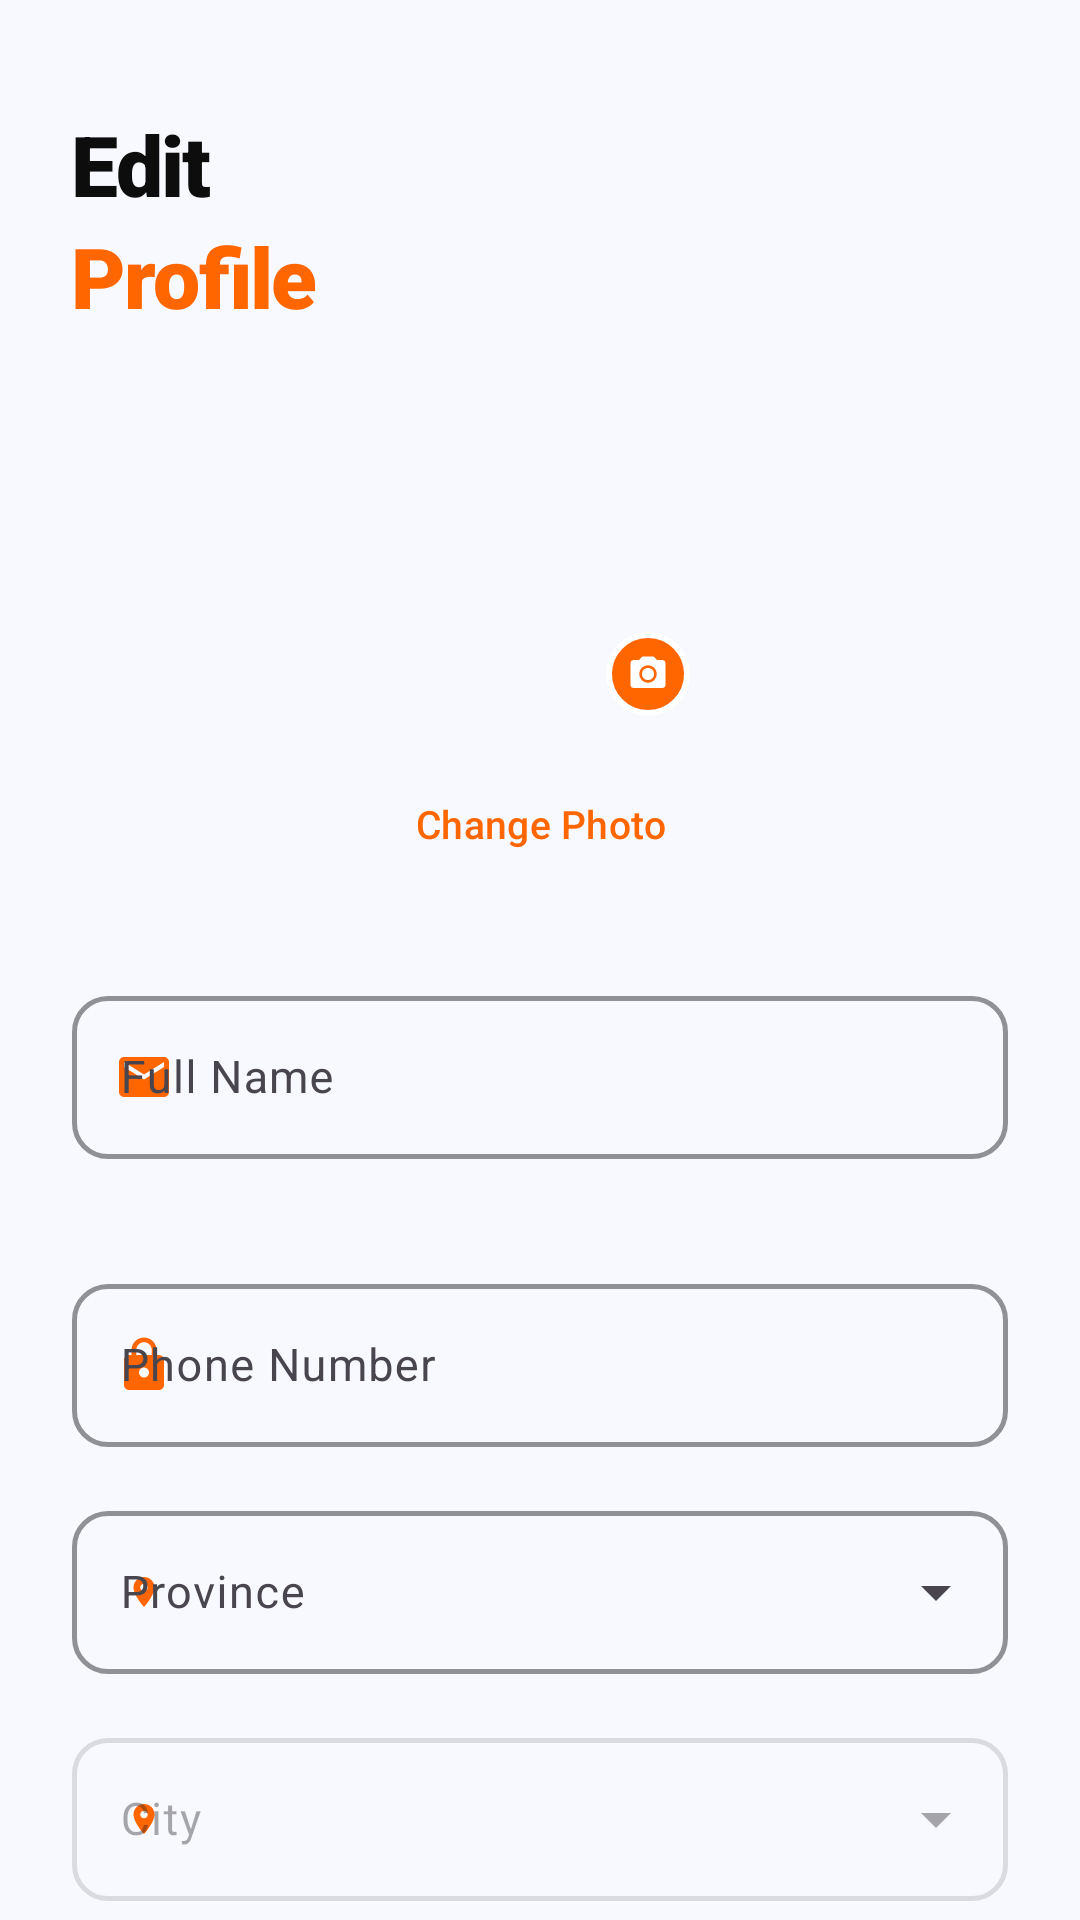

Reconstruct the res/layout file that produces this screen, plus the resources it refers to.
<!-- AndroidManifest.xml: application theme Theme.NearBuy -->
<!-- res/layout/fragment_edit_profile.xml -->
<?xml version="1.0" encoding="utf-8"?>
<androidx.core.widget.NestedScrollView
    xmlns:android="http://schemas.android.com/apk/res/android"
    xmlns:app="http://schemas.android.com/apk/res-auto"
    android:layout_width="match_parent"
    android:layout_height="match_parent"
    android:background="#F8F9FF"
    android:fillViewport="true">

    <LinearLayout
        android:layout_width="match_parent"
        android:layout_height="wrap_content"
        android:orientation="vertical"
        android:padding="24dp">

        
        <TextView
            android:layout_width="wrap_content"
            android:layout_height="wrap_content"
            android:text="Edit"
            android:textSize="28sp"
            android:textColor="#0D0D0D"
            android:fontFamily="sans-serif-black"
            android:letterSpacing="-0.02"
            android:layout_marginTop="12dp" />

        <TextView
            android:layout_width="wrap_content"
            android:layout_height="wrap_content"
            android:text="Profile"
            android:textSize="28sp"
            android:textColor="#FF6600"
            android:fontFamily="sans-serif-black"
            android:letterSpacing="-0.02"
            android:layout_marginBottom="28dp" />

        
        <LinearLayout
            android:layout_width="match_parent"
            android:layout_height="wrap_content"
            android:gravity="center"
            android:orientation="vertical"
            android:layout_marginBottom="28dp">

            <FrameLayout
                android:layout_width="wrap_content"
                android:layout_height="wrap_content">

                <ImageView
                    android:layout_width="100dp"
                    android:layout_height="100dp"
                    android:background="@drawable/bg_avatar_ring" />

                <com.google.android.material.imageview.ShapeableImageView
                    android:id="@+id/ivEditProfileImage"
                    android:layout_width="94dp"
                    android:layout_height="94dp"
                    android:layout_gravity="center"
                    android:scaleType="centerCrop"
                    app:shapeAppearanceOverlay="@style/ShapeAppearance.Material3.Corner.Full" />

                
                <FrameLayout
                    android:layout_width="28dp"
                    android:layout_height="28dp"
                    android:layout_gravity="bottom|end"
                    android:background="@drawable/bg_camera_badge">

                    <ImageView
                        android:layout_width="14dp"
                        android:layout_height="14dp"
                        android:layout_gravity="center"
                        android:src="@drawable/ic_camera"
                        app:tint="#FFFFFF" />

                </FrameLayout>

            </FrameLayout>

            <com.google.android.material.button.MaterialButton
                android:id="@+id/btnChangePhoto"
                style="@style/Widget.Material3.Button.TextButton"
                android:layout_width="wrap_content"
                android:layout_height="wrap_content"
                android:layout_marginTop="12dp"
                android:text="Change Photo"
                android:textSize="13sp"
                android:textColor="#FF6600"
                android:textAllCaps="false"
                android:fontFamily="sans-serif-medium"
                app:rippleColor="#11FF6600" />

        </LinearLayout>

        
        <com.google.android.material.textfield.TextInputLayout
            android:id="@+id/tilEditName"
            style="@style/Widget.Material3.TextInputLayout.OutlinedBox"
            android:layout_width="match_parent"
            android:layout_height="wrap_content"
            android:layout_marginBottom="16dp"
            android:hint="Full Name"
            app:boxCornerRadiusTopStart="12dp"
            app:boxCornerRadiusTopEnd="12dp"
            app:boxCornerRadiusBottomStart="12dp"
            app:boxCornerRadiusBottomEnd="12dp"
            app:boxStrokeColor="#DDDDDD"
            app:boxStrokeWidth="1.5dp"
            app:hintTextColor="#FF6600"
            app:startIconDrawable="@drawable/ic_field_email"
            app:startIconTint="#FF6600"
            app:errorEnabled="true">

            <com.google.android.material.textfield.TextInputEditText
                android:id="@+id/etEditName"
                android:layout_width="match_parent"
                android:layout_height="wrap_content"
                android:inputType="textPersonName"
                android:textSize="15sp"
                android:textColor="#0D0D0D"
                android:fontFamily="sans-serif" />

        </com.google.android.material.textfield.TextInputLayout>

        
        <com.google.android.material.textfield.TextInputLayout
            android:id="@+id/tilEditPhone"
            style="@style/Widget.Material3.TextInputLayout.OutlinedBox"
            android:layout_width="match_parent"
            android:layout_height="wrap_content"
            android:layout_marginBottom="16dp"
            android:hint="Phone Number"
            app:boxCornerRadiusTopStart="12dp"
            app:boxCornerRadiusTopEnd="12dp"
            app:boxCornerRadiusBottomStart="12dp"
            app:boxCornerRadiusBottomEnd="12dp"
            app:boxStrokeColor="#DDDDDD"
            app:boxStrokeWidth="1.5dp"
            app:hintTextColor="#FF6600"
            app:startIconDrawable="@drawable/ic_field_lock"
            app:startIconTint="#FF6600">

            <com.google.android.material.textfield.TextInputEditText
                android:id="@+id/etEditPhone"
                android:layout_width="match_parent"
                android:layout_height="wrap_content"
                android:inputType="phone"
                android:textSize="15sp"
                android:textColor="#0D0D0D"
                android:fontFamily="sans-serif" />

        </com.google.android.material.textfield.TextInputLayout>

        
        <com.google.android.material.textfield.TextInputLayout
            android:id="@+id/tilEditProvince"
            style="@style/Widget.Material3.TextInputLayout.OutlinedBox.ExposedDropdownMenu"
            android:layout_width="match_parent"
            android:layout_height="wrap_content"
            android:layout_marginBottom="16dp"
            android:hint="Province"
            app:boxCornerRadiusTopStart="12dp"
            app:boxCornerRadiusTopEnd="12dp"
            app:boxCornerRadiusBottomStart="12dp"
            app:boxCornerRadiusBottomEnd="12dp"
            app:boxStrokeColor="#DDDDDD"
            app:boxStrokeWidth="1.5dp"
            app:hintTextColor="#FF6600"
            app:startIconDrawable="@drawable/ic_location_pin"
            app:startIconTint="#FF6600">

            <AutoCompleteTextView
                android:id="@+id/acEditProvince"
                android:layout_width="match_parent"
                android:layout_height="wrap_content"
                android:inputType="none"
                android:textSize="15sp"
                android:textColor="#0D0D0D"
                android:fontFamily="sans-serif" />

        </com.google.android.material.textfield.TextInputLayout>

        
        <com.google.android.material.textfield.TextInputLayout
            android:id="@+id/tilEditLocation"
            style="@style/Widget.Material3.TextInputLayout.OutlinedBox.ExposedDropdownMenu"
            android:layout_width="match_parent"
            android:layout_height="wrap_content"
            android:layout_marginBottom="16dp"
            android:hint="City"
            android:enabled="false"
            app:boxCornerRadiusTopStart="12dp"
            app:boxCornerRadiusTopEnd="12dp"
            app:boxCornerRadiusBottomStart="12dp"
            app:boxCornerRadiusBottomEnd="12dp"
            app:boxStrokeColor="#DDDDDD"
            app:boxStrokeWidth="1.5dp"
            app:hintTextColor="#FF6600"
            app:startIconDrawable="@drawable/ic_location_pin"
            app:startIconTint="#FF6600">

            <AutoCompleteTextView
                android:id="@+id/acEditLocation"
                android:layout_width="match_parent"
                android:layout_height="wrap_content"
                android:inputType="none"
                android:textSize="15sp"
                android:textColor="#0D0D0D"
                android:fontFamily="sans-serif" />

        </com.google.android.material.textfield.TextInputLayout>

        
        <com.google.android.material.textfield.TextInputLayout
            android:id="@+id/tilEditBio"
            style="@style/Widget.Material3.TextInputLayout.OutlinedBox"
            android:layout_width="match_parent"
            android:layout_height="wrap_content"
            android:layout_marginBottom="32dp"
            android:hint="Bio"
            app:boxCornerRadiusTopStart="12dp"
            app:boxCornerRadiusTopEnd="12dp"
            app:boxCornerRadiusBottomStart="12dp"
            app:boxCornerRadiusBottomEnd="12dp"
            app:boxStrokeColor="#DDDDDD"
            app:boxStrokeWidth="1.5dp"
            app:hintTextColor="#FF6600"
            app:counterEnabled="true"
            app:counterMaxLength="120">

            <com.google.android.material.textfield.TextInputEditText
                android:id="@+id/etEditBio"
                android:layout_width="match_parent"
                android:layout_height="wrap_content"
                android:gravity="top"
                android:inputType="textMultiLine"
                android:minLines="3"
                android:textSize="15sp"
                android:textColor="#0D0D0D"
                android:fontFamily="sans-serif" />

        </com.google.android.material.textfield.TextInputLayout>

        
        <com.google.android.material.button.MaterialButton
            android:id="@+id/btnSaveProfile"
            android:layout_width="match_parent"
            android:layout_height="54dp"
            android:text="Save Changes"
            android:textSize="15sp"
            android:textColor="#FFFFFF"
            android:textAllCaps="false"
            android:fontFamily="sans-serif-medium"
            android:letterSpacing="0.02"
            android:layout_marginBottom="16dp"
            app:backgroundTint="#FF6600"
            app:cornerRadius="14dp"
            app:elevation="0dp"
            app:rippleColor="#22000000" />

    </LinearLayout>

</androidx.core.widget.NestedScrollView>
<!-- resources referenced by this layout -->
<resources>
  <!-- drawable bg_camera_badge (drawable) -->
  <?xml version="1.0" encoding="utf-8"?>
  
  <shape xmlns:android="http://schemas.android.com/apk/res/android"
      android:shape="oval">
      <solid android:color="#FF6600" />
      <stroke
          android:width="2dp"
          android:color="#FFFFFF" />
  </shape>
  <!-- drawable ic_camera (drawable) -->
  <?xml version="1.0" encoding="utf-8"?>
  
  <vector xmlns:android="http://schemas.android.com/apk/res/android"
      android:width="24dp"
      android:height="24dp"
      android:viewportWidth="24"
      android:viewportHeight="24">
      <path
          android:fillColor="#FF6600"
          android:pathData="M12,8.5A3.5,3.5 0,1 0,15.5 12,3.5 3.5,0 0,0 12,8.5ZM20,4L17.17,4L15.59,2.44A1,1 0,0 0,14.83 2H9.17A1,1 0,0 0,8.41 2.44L6.83,4H4A2,2 0,0 0,2 6V18A2,2 0,0 0,4 20H20A2,2 0,0 0,22 18V6A2,2 0,0 0,20 4ZM12,17A5,5 0,1 1,17 12,5 5,0 0,1 12,17Z" />
  </vector>
  <!-- drawable ic_field_email (drawable) -->
  <?xml version="1.0" encoding="utf-8"?>
  
  <vector xmlns:android="http://schemas.android.com/apk/res/android"
      android:width="20dp"
      android:height="20dp"
      android:viewportWidth="24"
      android:viewportHeight="24">
      <path
          android:fillColor="#FF6600"
          android:pathData="M20,4H4C2.9,4 2,4.9 2,6v12c0,1.1 0.9,2 2,2h16c1.1,0 2,-0.9 2,-2V6C22,4.9 21.1,4 20,4zM20,8l-8,5L4,8V6l8,5 8,-5V8z" />
  </vector>
  <!-- drawable ic_field_lock (drawable) -->
  <?xml version="1.0" encoding="utf-8"?>
  
  <vector xmlns:android="http://schemas.android.com/apk/res/android"
      android:width="20dp"
      android:height="20dp"
      android:viewportWidth="24"
      android:viewportHeight="24">
      <path
          android:fillColor="#FF6600"
          android:pathData="M18,8h-1V6c0,-2.76 -2.24,-5 -5,-5S7,3.24 7,6v2H6c-1.1,0 -2,0.9 -2,2v10c0,1.1 0.9,2 2,2h12c1.1,0 2,-0.9 2,-2V10C20,8.9 19.1,8 18,8zM12,17c-1.1,0 -2,-0.9 -2,-2s0.9,-2 2,-2 2,0.9 2,2S13.1,17 12,17zM15.1,8H8.9V6c0,-1.71 1.39,-3.1 3.1,-3.1 1.71,0 3.1,1.39 3.1,3.1V8z" />
  </vector>
  <!-- drawable ic_location_pin (drawable) -->
  <?xml version="1.0" encoding="utf-8"?>
  <vector xmlns:android="http://schemas.android.com/apk/res/android"
      android:width="12dp"
      android:height="12dp"
      android:viewportWidth="24"
      android:viewportHeight="24">
      <path
          android:fillColor="#AAAAAA"
          android:pathData="M12,2C8.13,2 5,5.13 5,9c0,5.25 7,13 7,13s7,-7.75 7,-13c0,-3.87 -3.13,-7 -7,-7zM12,11.5c-1.38,0 -2.5,-1.12 -2.5,-2.5s1.12,-2.5 2.5,-2.5 2.5,1.12 2.5,2.5 -1.12,2.5 -2.5,2.5z" />
  </vector>
  <style name="Theme.NearBuy" parent="Base.Theme.NearBuy">
          <item name="android:windowTranslucentStatus">false</item>
          <item name="android:windowDrawsSystemBarBackgrounds">true</item>
          <item name="android:statusBarColor">@android:color/transparent</item>
      </style>
  <style name="Base.Theme.NearBuy" parent="Theme.Material3.DayNight.NoActionBar">
      </style>
</resources>
